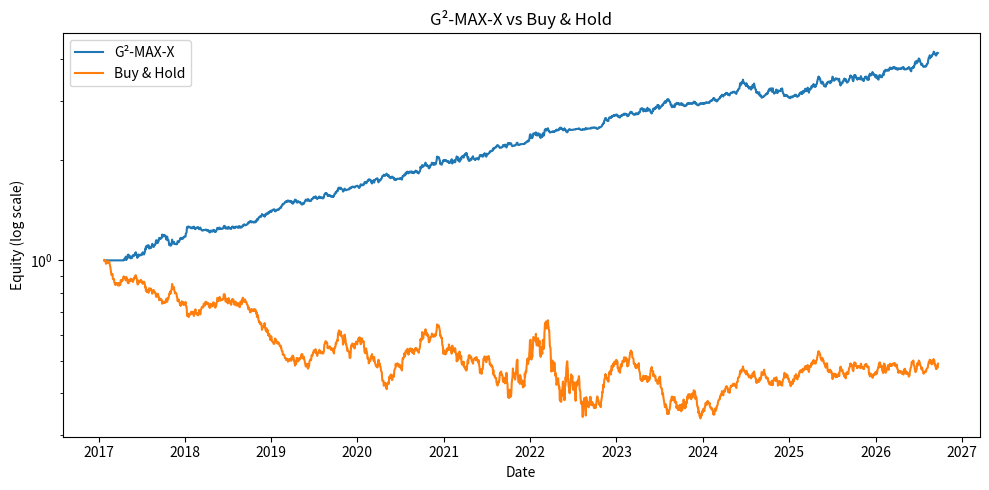

Python code for this plot:
"""G²-MAX-X compounding simulator.

This lab stitches together synthetic alpha sleeves, an EXP3 meta-allocator,
robust Kelly sizing, drawdown throttling, and volatility targeting.
"""
from __future__ import annotations

from dataclasses import dataclass
from datetime import datetime
from typing import Iterable, Tuple

import matplotlib.pyplot as plt  # type: ignore[import-not-found]
import numpy as np
import pandas as pd


@dataclass
class Regime:
    """Return regime parameters."""

    mu: float  # annualised drift
    vol: float  # annualised volatility
    length: int  # trading days


def regime_returns(regimes: Iterable[Regime], rng: np.random.Generator) -> np.ndarray:
    """Generate concatenated daily returns for the supplied regimes."""

    blocks: list[np.ndarray] = []
    for r in regimes:
        mu_d = r.mu / 252.0
        vol_d = r.vol / np.sqrt(252.0)
        blocks.append(rng.normal(mu_d, vol_d, r.length))
    return np.concatenate(blocks)


def ewma(x: np.ndarray, lam: float = 0.94) -> np.ndarray:
    """Exponentially weighted moving average."""

    out: list[float] = []
    prev = 0.0
    for v in x:
        prev = lam * prev + (1.0 - lam) * v
        out.append(prev)
    return np.array(out)


def exp3_alloc(returns_matrix: np.ndarray, gamma: float = 0.08) -> np.ndarray:
    """Risk-scaled EXP3 bandit allocator."""

    t, k = returns_matrix.shape
    w = np.ones(k)
    history = np.zeros((t, k))
    for i in range(t):
        p = (1 - gamma) * w / w.sum() + gamma / k
        history[i] = p
        vol = returns_matrix[:i].std(axis=0) + 1e-6 if i > 20 else np.ones(k)
        reward = np.clip(returns_matrix[i] / vol, -0.01, 0.01)
        est_gain = reward / p
        w *= np.exp(gamma * est_gain / k)
    return history


def robust_kelly_series(
    r_mkt: pd.Series,
    r_alpha: pd.Series,
    phi_base: float = 0.4,
    vol_target: float = 0.14,
    d1: float = 0.10,
    d2: float = 0.20,
    leverage: float = 2.5,
) -> Tuple[pd.Series, pd.Series, pd.Series]:
    """Return equity, exposure and buy-hold curves."""

    r_core = 0.6 * r_mkt.to_numpy() + 0.4 * r_alpha.to_numpy()
    s = pd.Series(r_core, index=r_mkt.index)
    look = 60
    mu_hat = s.rolling(look).mean()
    var_hat = s.rolling(look).var().replace(0.0, np.nan)
    mu_shrunk = 0.5 * mu_hat.fillna(0.0)
    f_kelly = (mu_shrunk / var_hat).clip(-leverage, leverage).fillna(0.0)

    roll_total = (1.0 + r_mkt).rolling(252).apply(lambda x: np.prod(x) - 1.0, raw=True)
    crash_mask = (roll_total < 0).astype(float).fillna(0.0)

    lam = 0.94
    ewvar: list[float] = []
    prev = 0.0
    for r in s.values:
        prev = lam * prev + (1 - lam) * (r ** 2)
        ewvar.append(prev)
    vol_ann = np.sqrt(np.array(ewvar)) * np.sqrt(252.0)
    scale = np.clip(vol_target / (vol_ann + 1e-9), 0.0, leverage)

    equity = [1.0]
    exposures: list[float] = []
    peak = 1.0
    for ri, fk, sc, cm in zip(s.values, f_kelly.values, scale, crash_mask.values):
        cur = equity[-1]
        peak = max(peak, cur)
        mdd = (peak - cur) / peak if peak > 0 else 0.0
        phi_dyn = phi_base * 0.25 if mdd >= d2 else phi_base * 0.5 if mdd >= d1 else phi_base
        crash_scale = 0.5 if cm > 0 else 1.0
        expo = np.clip(phi_dyn * fk * sc * crash_scale, -leverage, leverage)
        exposures.append(expo)
        equity.append(max(cur * (1 + expo * ri), 1e-12))

    eq = pd.Series(equity[1:], index=s.index, name="G2MAX_X")
    bh: pd.Series = r_mkt.add(1.0).cumprod()
    bh.name = "BuyHold"
    return eq, pd.Series(exposures, index=s.index, name="Exposure"), bh


def run_simulation(seed: int = 7) -> Tuple[pd.Series, pd.Series]:
    """Run the full G²-MAX-X simulation."""

    rng = np.random.default_rng(seed)
    years = 10
    n = 252 * years
    dates = pd.bdate_range(end=datetime.today().date(), periods=n)
    regs = [
        Regime(0.12, 0.18, int(n * 0.28)),
        Regime(0.02, 0.24, int(n * 0.20)),
        Regime(-0.30, 0.50, int(n * 0.10)),
        Regime(0.16, 0.26, int(n * 0.14)),
        Regime(0.08, 0.18, n - int(n * 0.28) - int(n * 0.20) - int(n * 0.10) - int(n * 0.14)),
    ]
    r_mkt = pd.Series(regime_returns(regs, rng), index=dates, name="mkt")

    roll_mean = r_mkt.rolling(126).mean().fillna(0.0).to_numpy()
    expo_momo = np.tanh(roll_mean * 400)
    r_momo = expo_momo * r_mkt.to_numpy() + rng.normal(0, 0.0005, n)

    lam_events = 0.03
    events = (rng.random(n) < lam_events).astype(float)
    kernel = np.exp(-np.arange(0, 30) / 6.0)
    drift = np.convolve(events, kernel, mode="full")[:n] * 0.0006
    r_rag = drift + rng.normal(0, 0.002, n)

    mean_rev = -0.3 * np.concatenate([[0.0], np.diff(r_mkt.to_numpy())])
    state_boost = (ewma((r_mkt.to_numpy() > 0).astype(float), 0.9) - 0.5) * 0.002
    r_kg = mean_rev + state_boost + rng.normal(0, 0.0012, n)

    p = np.array([[0.96, 0.04], [0.08, 0.92]])
    state = 0
    swm: list[int] = []
    for _ in range(n):
        state = 0 if rng.random() < p[state, 0] else 1
        swm.append(state)
    swm_arr = np.array(swm)
    r_swm = (swm_arr * 2 - 1) * 0.0009 + rng.normal(0, 0.0010, n)

    liq = ewma(np.abs(r_mkt.to_numpy()), 0.97)
    impact_edge = (liq.mean() - liq) * 0.3 * 0.001
    r_api = impact_edge + rng.normal(0, 0.0008, n)

    sleeve_df = pd.DataFrame(
        {"momo": r_momo, "rag": r_rag, "kg": r_kg, "swm": r_swm, "api": r_api},
        index=dates,
    )

    bandit_w = pd.DataFrame(exp3_alloc(sleeve_df.values), index=dates, columns=sleeve_df.columns)
    r_alpha = (bandit_w * sleeve_df).sum(axis=1)

    eq, _, bh = robust_kelly_series(r_mkt, r_alpha)
    return eq, bh


def main() -> None:
    """Render log-equity chart for the simulation."""

    eq, bh = run_simulation()
    plt.figure(figsize=(10, 5))
    plt.plot(eq.index, eq.values, label="G²-MAX-X")
    plt.plot(bh.index, bh.values, label="Buy & Hold")
    plt.yscale("log")
    plt.xlabel("Date")
    plt.ylabel("Equity (log scale)")
    plt.title("G²-MAX-X vs Buy & Hold")
    plt.legend()
    plt.tight_layout()
    plt.show()


if __name__ == "__main__":  # pragma: no cover - manual visualisation
    main()
